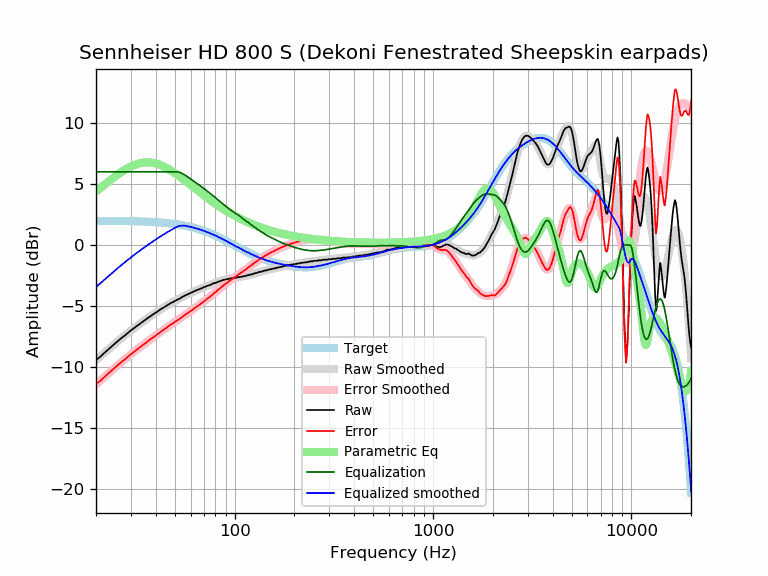

Values plotted in this chart, from the file beside it:
frequency, raw, error, smoothed, error_smoothed, equalization, parametric_eq, equalized_raw, equalized_smoothed, target
20, -9.43, -11.41, -9.45, -11.44, 6.00, 4.39, -3.43, -3.45, 1.98
21, -9.18, -11.16, -9.15, -11.13, 6.00, 4.66, -3.18, -3.15, 1.98
22, -8.87, -10.85, -8.86, -10.84, 6.00, 4.93, -2.87, -2.86, 1.98
23, -8.59, -10.57, -8.59, -10.57, 6.00, 5.17, -2.59, -2.59, 1.98
24, -8.32, -10.29, -8.33, -10.30, 6.00, 5.41, -2.32, -2.33, 1.97
25, -8.07, -10.04, -8.08, -10.05, 6.00, 5.63, -2.07, -2.08, 1.97
26, -7.84, -9.81, -7.84, -9.81, 6.00, 5.83, -1.84, -1.84, 1.97
27, -7.61, -9.58, -7.62, -9.58, 6.00, 6.01, -1.61, -1.62, 1.97
28, -7.42, -9.38, -7.41, -9.37, 6.00, 6.17, -1.42, -1.41, 1.96
29, -7.21, -9.17, -7.21, -9.16, 6.00, 6.32, -1.21, -1.21, 1.96
30, -7.01, -8.96, -7.02, -8.97, 6.00, 6.44, -1.01, -1.02, 1.95
31, -6.84, -8.79, -6.84, -8.79, 6.00, 6.54, -0.84, -0.84, 1.95
32, -6.67, -8.61, -6.67, -8.61, 6.00, 6.63, -0.67, -0.67, 1.94
33, -6.51, -8.44, -6.51, -8.44, 6.00, 6.69, -0.51, -0.51, 1.93
34, -6.35, -8.28, -6.35, -8.28, 6.00, 6.74, -0.35, -0.35, 1.93
35, -6.22, -8.14, -6.21, -8.13, 6.00, 6.77, -0.22, -0.21, 1.92
36, -6.07, -7.98, -6.06, -7.98, 6.00, 6.78, -0.07, -0.06, 1.91
37, -5.92, -7.82, -5.93, -7.83, 6.00, 6.78, 0.08, 0.07, 1.90
38, -5.80, -7.69, -5.80, -7.69, 6.00, 6.76, 0.20, 0.20, 1.89
39, -5.67, -7.55, -5.67, -7.56, 6.00, 6.73, 0.33, 0.33, 1.88
40, -5.56, -7.43, -5.55, -7.43, 6.00, 6.69, 0.44, 0.45, 1.87
41, -5.44, -7.30, -5.44, -7.30, 6.00, 6.64, 0.56, 0.56, 1.86
42, -5.32, -7.17, -5.33, -7.18, 6.00, 6.58, 0.68, 0.67, 1.85
43, -5.22, -7.06, -5.22, -7.06, 6.00, 6.51, 0.78, 0.78, 1.84
44, -5.13, -6.95, -5.12, -6.94, 6.00, 6.43, 0.87, 0.88, 1.82
45, -5.02, -6.83, -5.02, -6.83, 6.00, 6.35, 0.98, 0.98, 1.81
46, -4.92, -6.71, -4.93, -6.72, 6.00, 6.27, 1.08, 1.07, 1.79
47, -4.83, -6.61, -4.84, -6.61, 6.00, 6.18, 1.17, 1.16, 1.78
48, -4.74, -6.50, -4.75, -6.51, 6.00, 6.08, 1.26, 1.25, 1.76
49, -4.68, -6.42, -4.67, -6.41, 6.00, 5.99, 1.32, 1.33, 1.74
50, -4.59, -6.31, -4.59, -6.31, 6.00, 5.89, 1.41, 1.41, 1.72
51, -4.51, -6.21, -4.52, -6.22, 6.00, 5.80, 1.49, 1.48, 1.70
52, -4.46, -6.14, -4.44, -6.12, 5.98, 5.70, 1.52, 1.54, 1.68
53, -4.38, -6.04, -4.37, -6.03, 5.95, 5.60, 1.57, 1.58, 1.66
54, -4.30, -5.94, -4.30, -5.94, 5.89, 5.50, 1.59, 1.59, 1.64
55, -4.23, -5.84, -4.24, -5.85, 5.83, 5.40, 1.60, 1.59, 1.61
56, -4.16, -5.75, -4.17, -5.76, 5.75, 5.30, 1.59, 1.58, 1.59
57, -4.11, -5.67, -4.11, -5.67, 5.67, 5.21, 1.56, 1.56, 1.56
58, -4.05, -5.59, -4.05, -5.59, 5.59, 5.11, 1.54, 1.54, 1.54
59, -4.00, -5.51, -3.99, -5.50, 5.50, 5.01, 1.50, 1.51, 1.51
60, -3.93, -5.41, -3.93, -5.42, 5.42, 4.92, 1.49, 1.48, 1.48
61, -3.88, -5.33, -3.88, -5.33, 5.33, 4.83, 1.45, 1.45, 1.45
62, -3.83, -5.25, -3.83, -5.25, 5.25, 4.74, 1.42, 1.42, 1.42
63, -3.77, -5.16, -3.78, -5.17, 5.17, 4.65, 1.40, 1.39, 1.39
64, -3.73, -5.09, -3.73, -5.09, 5.09, 4.56, 1.36, 1.36, 1.36
65, -3.68, -5.01, -3.68, -5.01, 5.01, 4.47, 1.33, 1.33, 1.33
66, -3.64, -4.94, -3.64, -4.93, 4.93, 4.39, 1.29, 1.30, 1.30
67, -3.60, -4.86, -3.59, -4.86, 4.86, 4.31, 1.26, 1.26, 1.26
68, -3.55, -4.78, -3.55, -4.78, 4.78, 4.22, 1.23, 1.23, 1.23
69, -3.51, -4.70, -3.51, -4.70, 4.70, 4.15, 1.19, 1.19, 1.19
70, -3.47, -4.63, -3.47, -4.62, 4.62, 4.07, 1.15, 1.16, 1.16
71, -3.42, -4.54, -3.43, -4.55, 4.55, 3.99, 1.13, 1.12, 1.12
72, -3.38, -4.46, -3.39, -4.47, 4.47, 3.92, 1.09, 1.08, 1.08
73, -3.35, -4.40, -3.35, -4.40, 4.40, 3.84, 1.05, 1.05, 1.05
74, -3.32, -4.33, -3.32, -4.32, 4.32, 3.77, 1.00, 1.01, 1.01
75, -3.29, -4.26, -3.28, -4.25, 4.25, 3.70, 0.96, 0.97, 0.97
76, -3.25, -4.18, -3.24, -4.17, 4.17, 3.64, 0.92, 0.93, 0.93
77, -3.21, -4.10, -3.21, -4.10, 4.10, 3.57, 0.89, 0.89, 0.89
78, -3.16, -4.01, -3.17, -4.02, 4.02, 3.50, 0.86, 0.85, 0.85
79, -3.13, -3.94, -3.14, -3.95, 3.95, 3.44, 0.82, 0.81, 0.81
... 553 more rows
